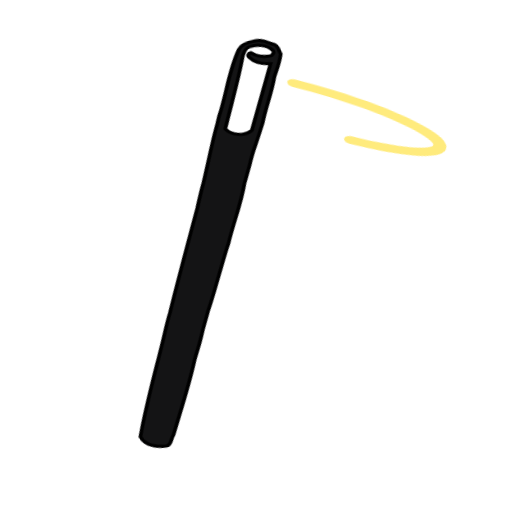
t = 0.00 s
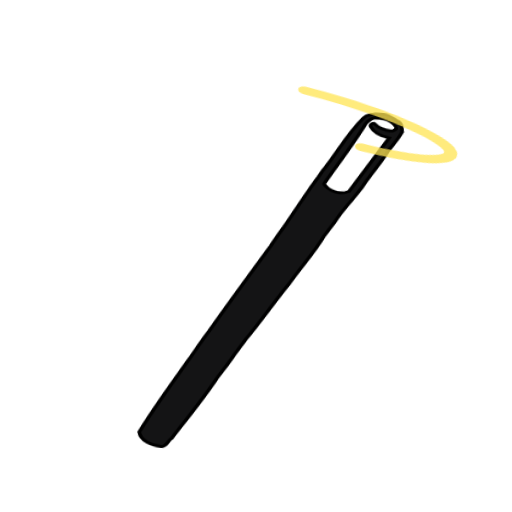
t = 0.34 s
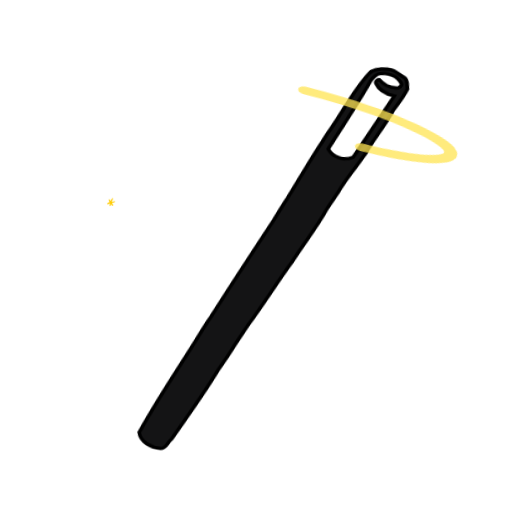
t = 0.66 s
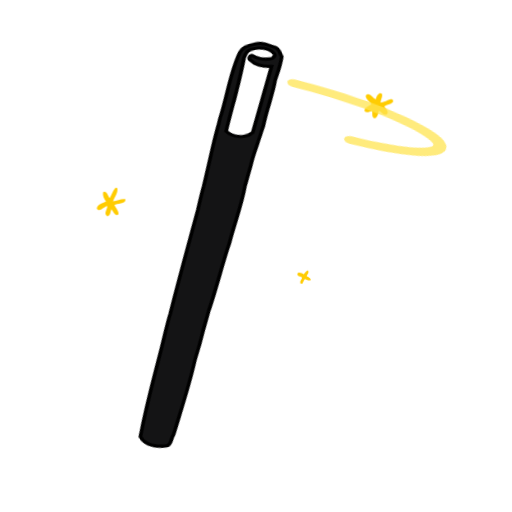
t = 1.02 s
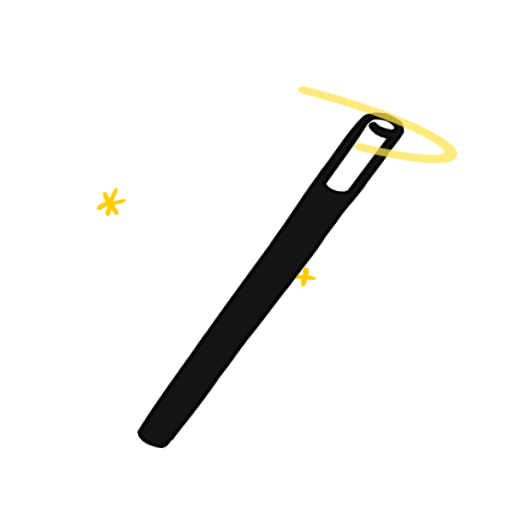
t = 1.34 s
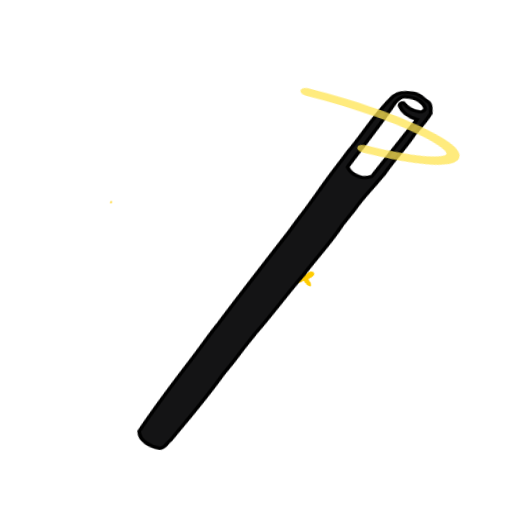
t = 1.58 s

The animated SVG that drew these frames (rendered in a browser with its animation timeline set to each time). Animation: 20 CSS @keyframes rules; one cycle of 2.00 s, repeats indefinitely.

<svg xmlns="http://www.w3.org/2000/svg" width="100%" height="100%" shape-rendering="geometricPrecision" text-rendering="geometricPrecision" viewBox="280 200 250 250"><style>@keyframes wanding-g2_to__to{0%{transform:translate(45.617px,35.245611px);animation-timing-function:cubic-bezier(.42,0,.58,1)}}@keyframes wanding-g2_ts__ts{0%{transform:scale(.8,.8);animation-timing-function:cubic-bezier(.42,0,.58,1)}}@keyframes wanding-path1_c_o{0%,16.5%,65.5%{opacity:0}27.5%,53.5%{opacity:1}}@keyframes wanding-path2_c_o{0%,32%,81%{opacity:0}43%,69%{opacity:1}}@keyframes wanding-star_tr__tr{0%,8.5%{transform:translate(83.499401px,107.775513px) rotate(0deg)}92.5%{transform:translate(83.499401px,107.775513px) rotate(360deg)}}@keyframes wanding-star_ts__ts{0%,41%,99.5%{transform:scale(0,0)}55.5%,88%{transform:scale(1,1)}}@keyframes wanding-star2_tr__tr{0%{transform:translate(29.977854px,-10.265272px) rotate(0deg)}}@keyframes wanding-star2_ts__ts{0%,60%{transform:scale(0,0)}15%,43.5%{transform:scale(1,1)}}@keyframes wanding-path5_c_o{0%,21%,70%{opacity:0}32%,58%{opacity:1}}@keyframes wanding-star3_tr__tr{0%{transform:translate(108.943573px,40.321768px) rotate(0deg)}}@keyframes wanding-star3_ts__ts{0%,18.5%,67.5%{transform:scale(0,0)}29.5%,56.5%{transform:scale(1,1)}}@keyframes wanding-path7_c_o{0%,25.5%,74.5%{opacity:0}36.5%,62.5%{opacity:1}}@keyframes wanding-star4_tr__tr{0%{transform:translate(17.944385px,78.248875px) rotate(0deg)}}@keyframes wanding-star4_ts__ts{0%,29.5%,80%{transform:scale(0,0)}42%,67.5%{transform:scale(1,1)}}@keyframes wanding-wand_tr__tr{0%,50%{transform:translate(21.652274px,130.334346px) rotate(-11.368462deg);animation-timing-function:cubic-bezier(.42,0,.58,1)}25%,75%{transform:translate(21.652274px,130.334346px) rotate(10.778259deg);animation-timing-function:cubic-bezier(.42,0,.58,1)}}@keyframes wanding-wand_ts__ts{0%,50%{transform:scale(1,1)}12.5%,62.5%{transform:scale(1,.89348);animation-timing-function:cubic-bezier(.305,0,1,1)}25%,75%{transform:scale(1,1);animation-timing-function:cubic-bezier(.305,0,1,1)}36%,86%{transform:scale(1,1.064975)}}@keyframes wanding-spiral_s_do{0%{stroke-dashoffset:-229.1}}@keyframes wanding-spin_to__to{0%,50%{transform:translate(60.674093px,27.78164px);animation-timing-function:cubic-bezier(.42,0,.58,1)}25%,75%{transform:translate(64.435317px,30.684733px);animation-timing-function:cubic-bezier(.42,0,.58,1)}}@keyframes wanding-spin_s_do{0%{stroke-dashoffset:55}}@keyframes wanding-circle_s_do{0%{stroke-dashoffset:29}25%{stroke-dashoffset:16}36%{stroke-dashoffset:9}}#wanding-g2_to{animation:wanding-g2_to__to 2000ms linear infinite normal forwards}#wanding-g2_ts{animation:wanding-g2_ts__ts 2000ms linear infinite normal forwards}#wanding-star_tr{animation:wanding-star_tr__tr 2000ms linear infinite normal forwards}#wanding-star_ts{animation:wanding-star_ts__ts 2000ms linear infinite normal forwards}#wanding-star2_tr{animation:wanding-star2_tr__tr 2000ms linear infinite normal forwards}#wanding-star2_ts{animation:wanding-star2_ts__ts 2000ms linear infinite normal forwards}#wanding-star3_tr{animation:wanding-star3_tr__tr 2000ms linear infinite normal forwards}#wanding-star3_ts{animation:wanding-star3_ts__ts 2000ms linear infinite normal forwards}#wanding-star4_tr{animation:wanding-star4_tr__tr 2000ms linear infinite normal forwards}#wanding-star4_ts{animation:wanding-star4_ts__ts 2000ms linear infinite normal forwards}#wanding-wand_tr{animation:wanding-wand_tr__tr 2000ms linear infinite normal forwards}#wanding-wand_ts{animation:wanding-wand_ts__ts 2000ms linear infinite normal forwards}#wanding-spin_to{animation:wanding-spin_to__to 2000ms linear infinite normal forwards}#wanding-spin{animation:wanding-spin_s_do 2000ms linear infinite normal forwards}</style><g id="wanding-g1" transform="matrix(1.79583 0 0 1.55111 317.694 208.318)"><g id="wanding-g2_to" transform="translate(45.617 35.246)"><g id="wanding-g2_ts" transform="scale(.8)"><g id="wanding-g2" transform="translate(-63.444 -49.5)"><g id="wanding-star_tr" transform="translate(83.5 107.776)"><g id="wanding-star_ts" transform="scale(0)"><g id="wanding-star" transform="translate(-83.5 -107.776)"><path id="wanding-path3" fill="#FFCC02" stroke="none" stroke-width="1" d="M58.008 99.124c.31-.407 1.032-.235 1.14.308.222 1.159-.66 2.075-.882 3.155.833.648 2.963.604 2.363 2.219-.928 1.055-2.2.065-3.172-.337-.52.839-.942 1.87-1.902 2.219-.846-.955.224-2.226.498-3.227-.797-.594-2.37-1.068-1.974-2.439.994-.316 1.952.107 2.778.673.618-.723.799-1.7 1.15-2.57Z" transform="translate(26.125 4.982)"/></g></g></g><g id="wanding-star2_tr" transform="translate(29.978 -10.265)"><g id="wanding-star2_ts" transform="scale(0)"><g id="wanding-star2" transform="translate(-29.978 10.265)"><path id="wanding-path4" fill="#FFCC02" stroke="none" stroke-width="1" d="M58.696 4.596c1.96-.135 1.318 2.887 1.199 4.234 1.132.43 2.835-.516 3.415 1.03-.798 1.028-2.242.788-3.35.948-.295 1.108-.083 2.29-.395 3.395a.693.693 0 0 1-1.263.2c-.71-.964-.16-2.247-.404-3.343-.808-.986-3.328.062-3.779-1.462 1.071-1.123 2.652-.713 3.986-.84.307-1.316-.403-3.241.591-4.162Z" transform="translate(-28.737 -19.927)"/></g></g></g><g id="wanding-star3_tr" transform="translate(108.944 40.322)"><g id="wanding-star3_ts" transform="scale(0)"><g id="wanding-star3" transform="translate(-108.944 -40.322)"><path id="wanding-path6" fill="#FFCC02" stroke="none" stroke-width="1" d="M88.343 32.883c1.871-.125-.036 3.06.36 3.806 1.199-.232 2.23-.997 3.381-1.377.658-.277 1.054.675.682 1.188-.738.937-1.997.904-2.893 1.584.451.964 1.615 1.758 1.046 3-1.087 1.068-1.972-.794-2.837-1.331-.29 1.047-.374 2.281-1.214 3.028-1.375.066-.943-1.946-1.108-2.905-.825.23-1.743.869-2.544.232-.309-1.47 1.36-2.13 2.291-2.765-.515-1.22-2.146-2.083-1.908-3.514 1.225-1.589 2.273 1.023 3.368 1.507.191-.957.496-1.986 1.376-2.453Z" transform="translate(20.9 2.49)"/></g></g></g><g id="wanding-star4_tr" transform="translate(17.944 78.249)"><g id="wanding-star4_ts" transform="scale(0)"><g id="wanding-star4" transform="translate(-17.944 -78.249)"><path id="wanding-path8" fill="#FFCC02" stroke="none" stroke-width="1" d="M27.127 70.344c.247-.288.839-.135.784.311.127 1.772-1.006 3.216-1.48 4.83 1.445-.09 2.777-1.153 4.227-.847.142 2.014-3.024 1.479-3.778 2.321.466 1.183 1.526 2.332 1.402 3.632-1.178 1.177-1.717-1.238-2.425-1.952-.384.916-.185 2.429-1.351 2.68-1.47-.932.054-2.624-.039-3.948-1.178.174-2.631 2.725-3.566.898.228-1.619 1.963-2.077 3.143-2.676-.605-1.108-1.237-2.354-1.014-3.691 1.4-.743 1.567 1.492 2.267 2.282.682-1.235.962-2.75 1.83-3.84Z" transform="translate(-7.837 2.49)"/></g></g></g></g></g></g><g id="wanding-wand_tr" transform="rotate(-11.368 665.54 -43.6)"><g id="wanding-wand_ts"><g id="wanding-wand" transform="translate(-23.399 -130.822)"><path id="wanding-square" fill="#fff" stroke="none" stroke-width="1" d="M48.43 2.883c12.768-42.201 57.997-8.535 58.356-2.9L40.999 105.609l-51.187-15.842L48.43 2.883Z" transform="matrix(.17874 -.00033 .00044 .23758 60.156 20.838)"/><path id="wanding-path9" fill="#141415" fill-rule="evenodd" stroke="#000" stroke-width="1" d="M59.58 36.89c3.289-6.336 5.37-13.445 9.326-19.376 1.189-1.799 3.41-1.865 5.256-1.814 1.697-.066 2.94 1.324 4.39 2.03 1.181.678.963 2.184 1.27 3.36-.762 2.43-2.016 4.64-3.163 6.878-1.636 4.688-4.234 8.911-5.956 13.534l-.98 1.922c-1.8 3.725-3.583 6.468-5.097 10.357l-2.545 5.44c-2.094 5.904-5.273 11.356-7.758 17.128-2.33 4.33-7.313 15.627-9.699 19.932-1.282 2.89-2.124 4.438-3.568 7.862-1.388 3.29-2.556 5.276-3.294 7.085-3.021 7.407-6.683 14.479-10.127 21.639-.98.935-1.052 3.018-2.6 3.095-2.56-.078-5.718-1.271-6.351-4.27 3.281-9.03 7.293-17.744 11.116-26.516 1.5-3.35 2.79-6.842 4.429-10.138C38.197 85.828 48 64.218 48 64.218s2.085-5.031 2.994-6.979c1.5-3.5 4.518-11.06 5.93-14.28.552-1.257 1.1-2.508 1.663-3.739l.993-2.33Zm.81 4.385c3.08-7.243 6.545-14.347 9.284-21.804l.004-.008c.52-.955 1.127-2.068 2.239-2.254 2.182-.395 4.754.184 5.998 2.31.414.633-.184 1.25-.66 1.567-1.916.152-3.921-.56-5.308-1.995-.609-.078-1.196.762-.742 1.318 1.06 2.013 3.29 2.847 5.278 3.164A8115.793 8115.793 0 0 1 67.4 43.094c-2.272 1.461-5.604.547-7.01-1.819Z" clip-rule="evenodd"/></g></g></g><g id="wanding-spin_to" transform="translate(60.674 27.782)"><path id="wanding-spin" fill="#510B13" fill-opacity="0" stroke="rgba(255,228,82,.75)" stroke-dasharray="40" stroke-dashoffset="55" stroke-linecap="round" stroke-linejoin="round" stroke-width="2" d="M-13.177 2.168c0-2.84 8.116-5.144 18.127-5.144 10.012 0 18.127 2.303 18.127 5.144S14.962 7.312 4.95 7.312c-10.01 0-18.127-2.303-18.127-5.144Z" transform="matrix(1.73309 .61056 .39812 -1.13006 -3.008 1.577)"/></g></g></svg>
